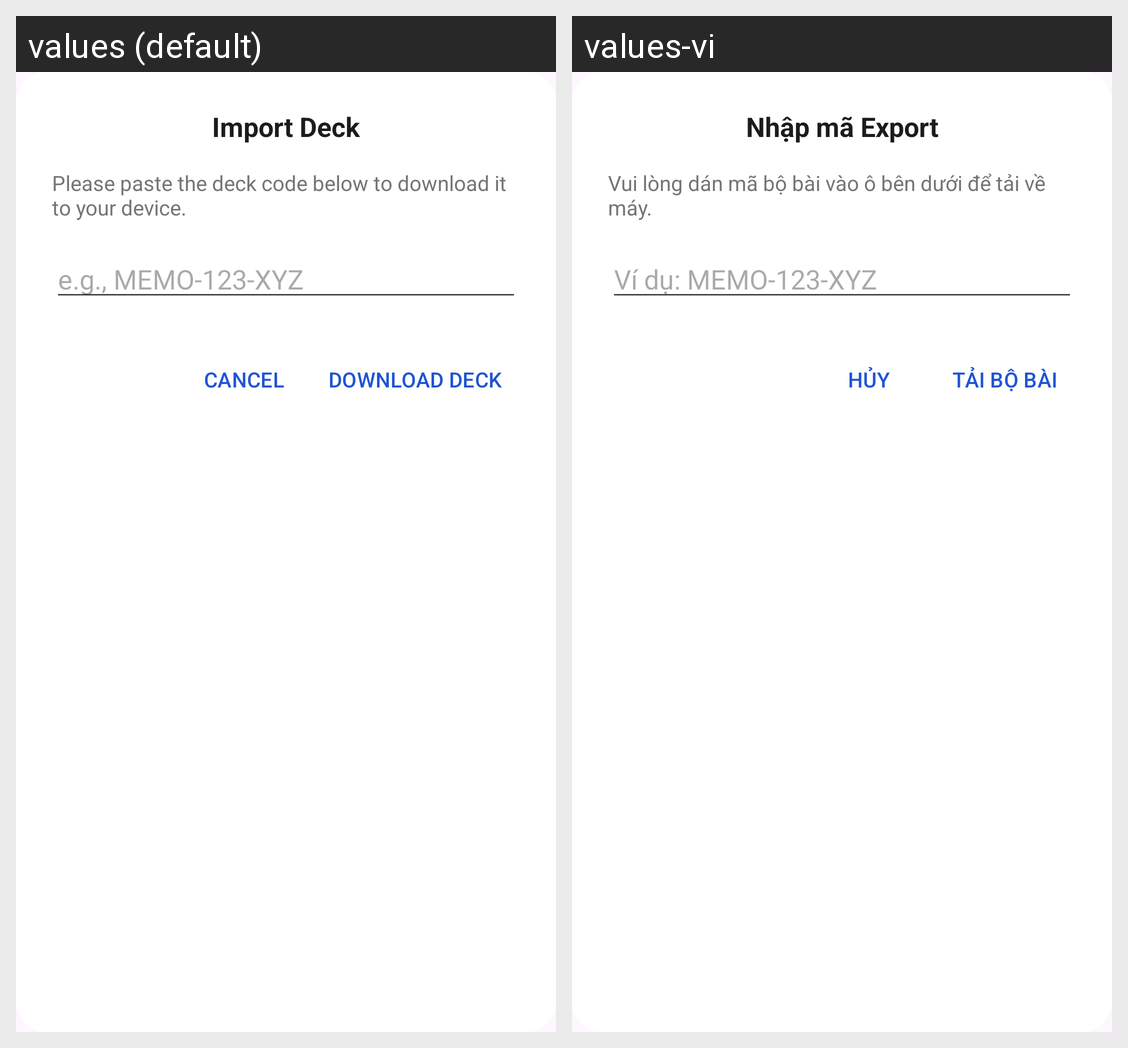

Translations of the strings shown on this Android screen, per locale in the grid:
Android screen res/layout/dialog_import_deck.xml rendered under 2 locales, left to right: values (default), values-vi. Device: Nexus 5 (rendered at 1080×1920; each locale shown at half size, 540×960, under a caption strip naming it); theme Theme.Memoria.
Strings drawn on this screen, with the default value and each locale's value (text and hints the layout hard-codes, and strings that could not be matched under every locale, appear in the picture but are not listed):

dialog_import_title
  values: Import Deck
  values-vi: Nhập mã Export

dialog_import_message
  values: Please paste the deck code below to download it to your device.
  values-vi: Vui lòng dán mã bộ bài vào ô bên dưới để tải về máy.

dialog_share_code_hint
  values: e.g., MEMO-123-XYZ
  values-vi: Ví dụ: MEMO-123-XYZ

action_cancel_share
  values: CANCEL
  values-vi: HỦY

action_download
  values: DOWNLOAD DECK
  values-vi: TẢI BỘ BÀI
